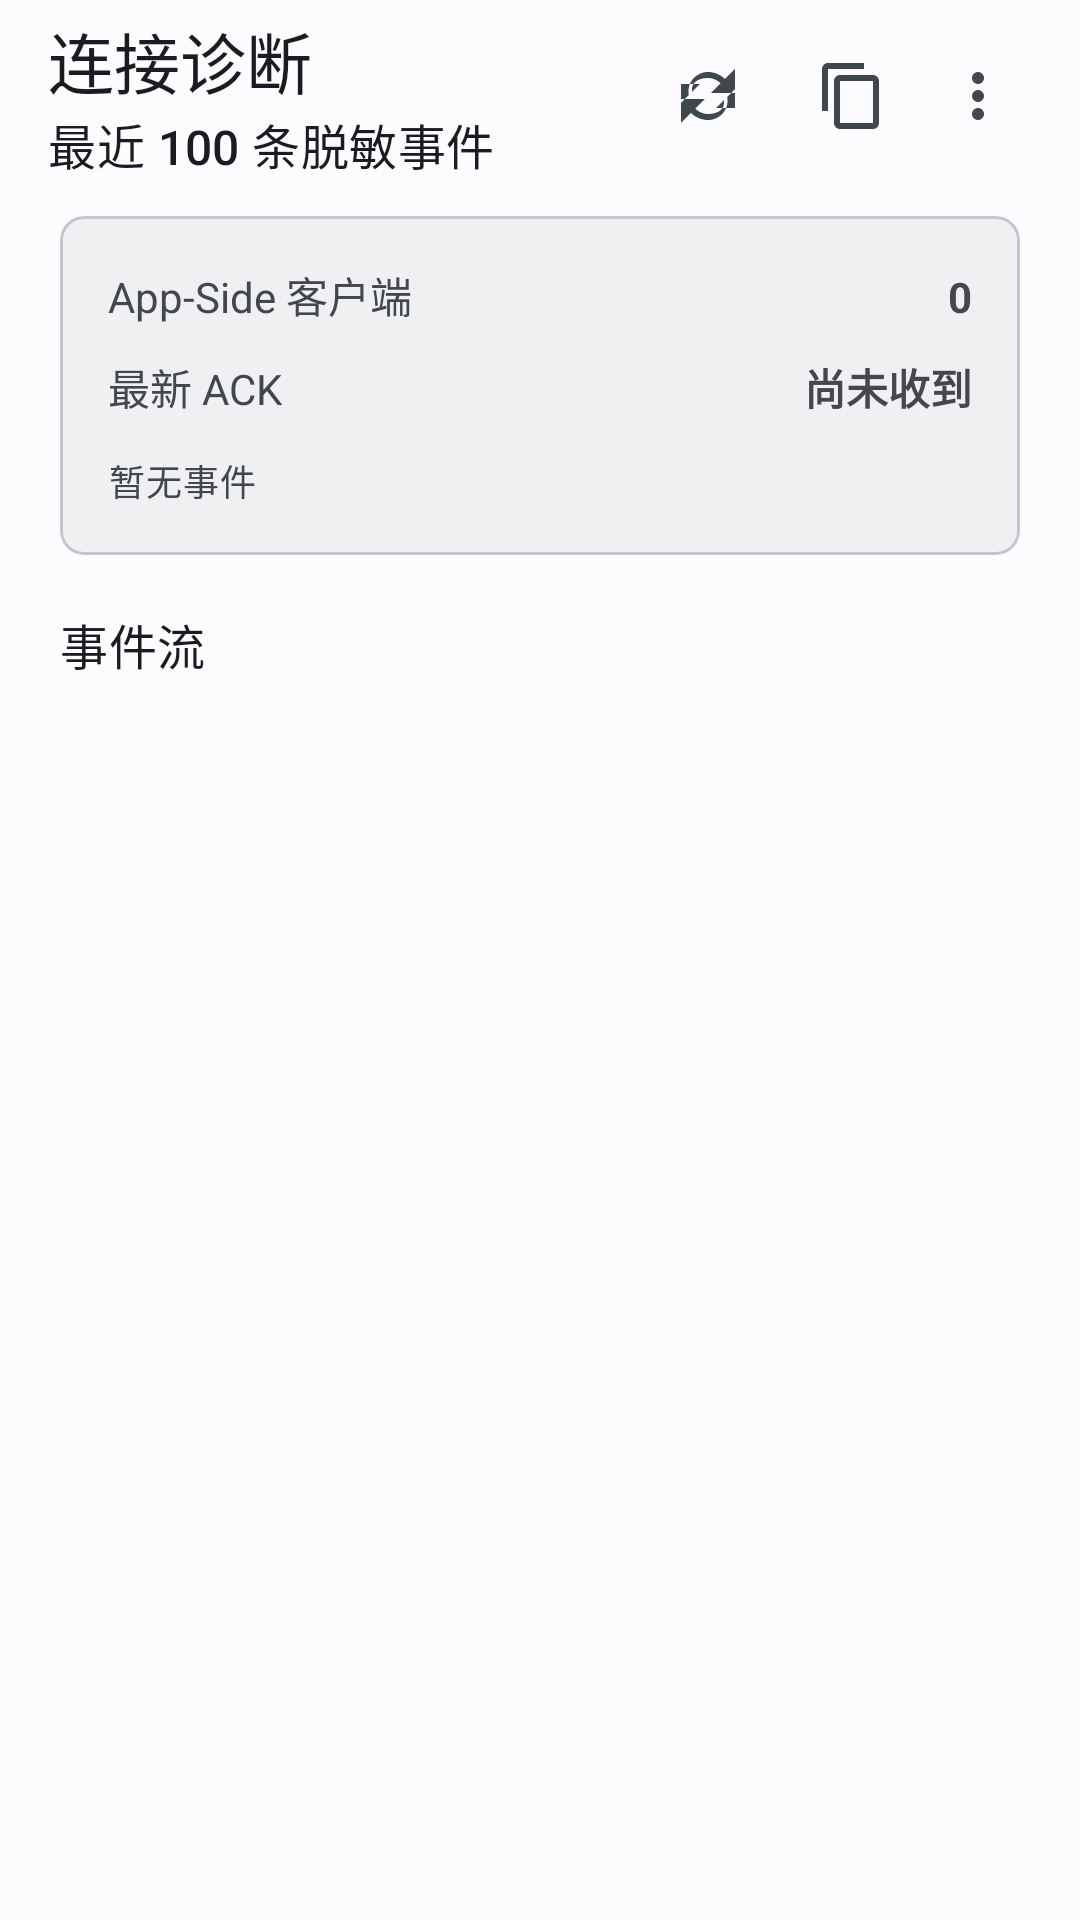

This screen was rendered from an Android layout file. Write that file and the resources it references.
<!-- AndroidManifest.xml: application theme Theme.RingMap -->
<!-- res/layout/fragment_diagnostics.xml -->
<?xml version="1.0" encoding="utf-8"?>
<LinearLayout xmlns:android="http://schemas.android.com/apk/res/android" xmlns:app="http://schemas.android.com/apk/res-auto" android:layout_width="match_parent" android:layout_height="match_parent" android:orientation="vertical" android:paddingBottom="96dp">
    <com.google.android.material.appbar.MaterialToolbar android:id="@+id/diagnosticsToolbar" android:layout_width="match_parent" android:layout_height="64dp" android:paddingStart="12dp" android:paddingEnd="12dp" app:menu="@menu/menu_diagnostics" app:title="连接诊断" app:subtitle="最近 100 条脱敏事件" />
    <com.google.android.material.card.MaterialCardView android:layout_width="match_parent" android:layout_height="wrap_content" android:layout_marginStart="20dp" android:layout_marginTop="8dp" android:layout_marginEnd="20dp" app:cardBackgroundColor="@color/md3_surface_container" app:cardCornerRadius="8dp" app:cardElevation="0dp" app:strokeColor="@color/md3_outline_variant" app:strokeWidth="1dp">
        <LinearLayout android:layout_width="match_parent" android:layout_height="wrap_content" android:orientation="vertical" android:padding="16dp">
            <LinearLayout android:layout_width="match_parent" android:layout_height="wrap_content"><TextView android:layout_width="0dp" android:layout_height="wrap_content" android:layout_weight="1" android:text="App-Side 客户端" android:textColor="@color/md3_on_surface_variant"/><TextView android:id="@+id/tvDiagnosticClients" android:layout_width="wrap_content" android:layout_height="wrap_content" android:text="0" android:textStyle="bold"/></LinearLayout>
            <LinearLayout android:layout_width="match_parent" android:layout_height="wrap_content" android:layout_marginTop="10dp"><TextView android:layout_width="0dp" android:layout_height="wrap_content" android:layout_weight="1" android:text="最新 ACK" android:textColor="@color/md3_on_surface_variant"/><TextView android:id="@+id/tvDiagnosticAck" android:layout_width="wrap_content" android:layout_height="wrap_content" android:text="尚未收到" android:textStyle="bold"/></LinearLayout>
            <TextView android:id="@+id/tvDiagnosticLatest" android:layout_width="match_parent" android:layout_height="wrap_content" android:layout_marginTop="12dp" android:maxLines="2" android:text="暂无事件" android:textAppearance="@style/TextAppearance.Material3.BodySmall" android:textColor="@color/md3_on_surface_variant" />
        </LinearLayout>
    </com.google.android.material.card.MaterialCardView>
    <TextView android:layout_width="match_parent" android:layout_height="wrap_content" android:paddingStart="20dp" android:paddingTop="18dp" android:paddingEnd="20dp" android:paddingBottom="8dp" android:text="事件流" android:textAppearance="@style/TextAppearance.Material3.TitleMedium" />
    <androidx.recyclerview.widget.RecyclerView android:id="@+id/recyclerDiagnostics" android:layout_width="match_parent" android:layout_height="0dp" android:layout_weight="1" android:clipToPadding="false" android:paddingStart="20dp" android:paddingEnd="20dp" android:paddingBottom="24dp" />
    <TextView android:id="@+id/tvDiagnosticsEmpty" android:layout_width="match_parent" android:layout_height="wrap_content" android:gravity="center" android:padding="24dp" android:text="暂无诊断事件" android:textColor="@color/md3_on_surface_variant" android:visibility="gone" />
</LinearLayout>
<!-- resources referenced by this layout -->
<resources>
  <color name="md3_on_surface_variant">#526357</color>
  <color name="md3_outline_variant">#D2DDD1</color>
  <color name="md3_surface_container">#EEF3ED</color>
  <style name="Theme.RingMap" parent="Theme.Material3.DayNight.NoActionBar">
          
          <item name="colorPrimary">@color/md3_primary</item>
          <item name="colorOnPrimary">@color/md3_on_primary</item>
          <item name="colorPrimaryContainer">@color/md3_primary_container</item>
          <item name="colorOnPrimaryContainer">@color/md3_on_primary_container</item>
  
          
          <item name="colorSecondary">@color/md3_secondary</item>
          <item name="colorOnSecondary">@color/md3_on_secondary</item>
          <item name="colorSecondaryContainer">@color/md3_secondary_container</item>
          <item name="colorOnSecondaryContainer">@color/md3_on_secondary_container</item>
  
          
          <item name="colorTertiary">@color/md3_tertiary</item>
          <item name="colorOnTertiary">@color/md3_on_tertiary</item>
          <item name="colorTertiaryContainer">@color/md3_tertiary_container</item>
          <item name="colorOnTertiaryContainer">@color/md3_on_tertiary_container</item>
  
          
          <item name="android:colorBackground">@color/md3_background</item>
          <item name="colorOnBackground">@color/md3_on_background</item>
          <item name="colorSurface">@color/md3_surface</item>
          <item name="colorOnSurface">@color/md3_on_surface</item>
          <item name="colorSurfaceVariant">@color/md3_surface_variant</item>
          <item name="colorOnSurfaceVariant">@color/md3_on_surface_variant</item>
  
          
          <item name="colorOutline">@color/md3_outline</item>
  
          
      <item name="android:windowActionModeOverlay">true</item>
      <item name="android:forceDarkAllowed">false</item>
      <item name="android:navigationBarColor">@color/md3_background</item>
      <item name="android:statusBarColor">@android:color/transparent</item>
      <item name="android:windowLightStatusBar" tools:targetApi="m">true</item>
      <item name="android:windowLightNavigationBar" tools:targetApi="o_mr1">true</item>
      </style>
  <color name="md3_primary">#15803D</color>
  <color name="md3_on_primary">#FFFFFF</color>
  <color name="md3_primary_container">#D9F8DF</color>
  <color name="md3_on_primary_container">#062611</color>
  <color name="md3_secondary">#35624A</color>
  <color name="md3_on_secondary">#FFFFFF</color>
  <color name="md3_secondary_container">#E1F4E5</color>
  <color name="md3_on_secondary_container">#102E1A</color>
  <color name="md3_tertiary">#3F6250</color>
  <color name="md3_on_tertiary">#FFFFFF</color>
  <color name="md3_tertiary_container">#D8F0DE</color>
  <color name="md3_on_tertiary_container">#102D1A</color>
  <color name="md3_background">#F7FAF6</color>
  <color name="md3_on_background">#172219</color>
  <color name="md3_surface">#FCFDFC</color>
  <color name="md3_on_surface">#172219</color>
  <color name="md3_surface_variant">#E2E9E1</color>
  <color name="md3_outline">#718074</color>
</resources>
